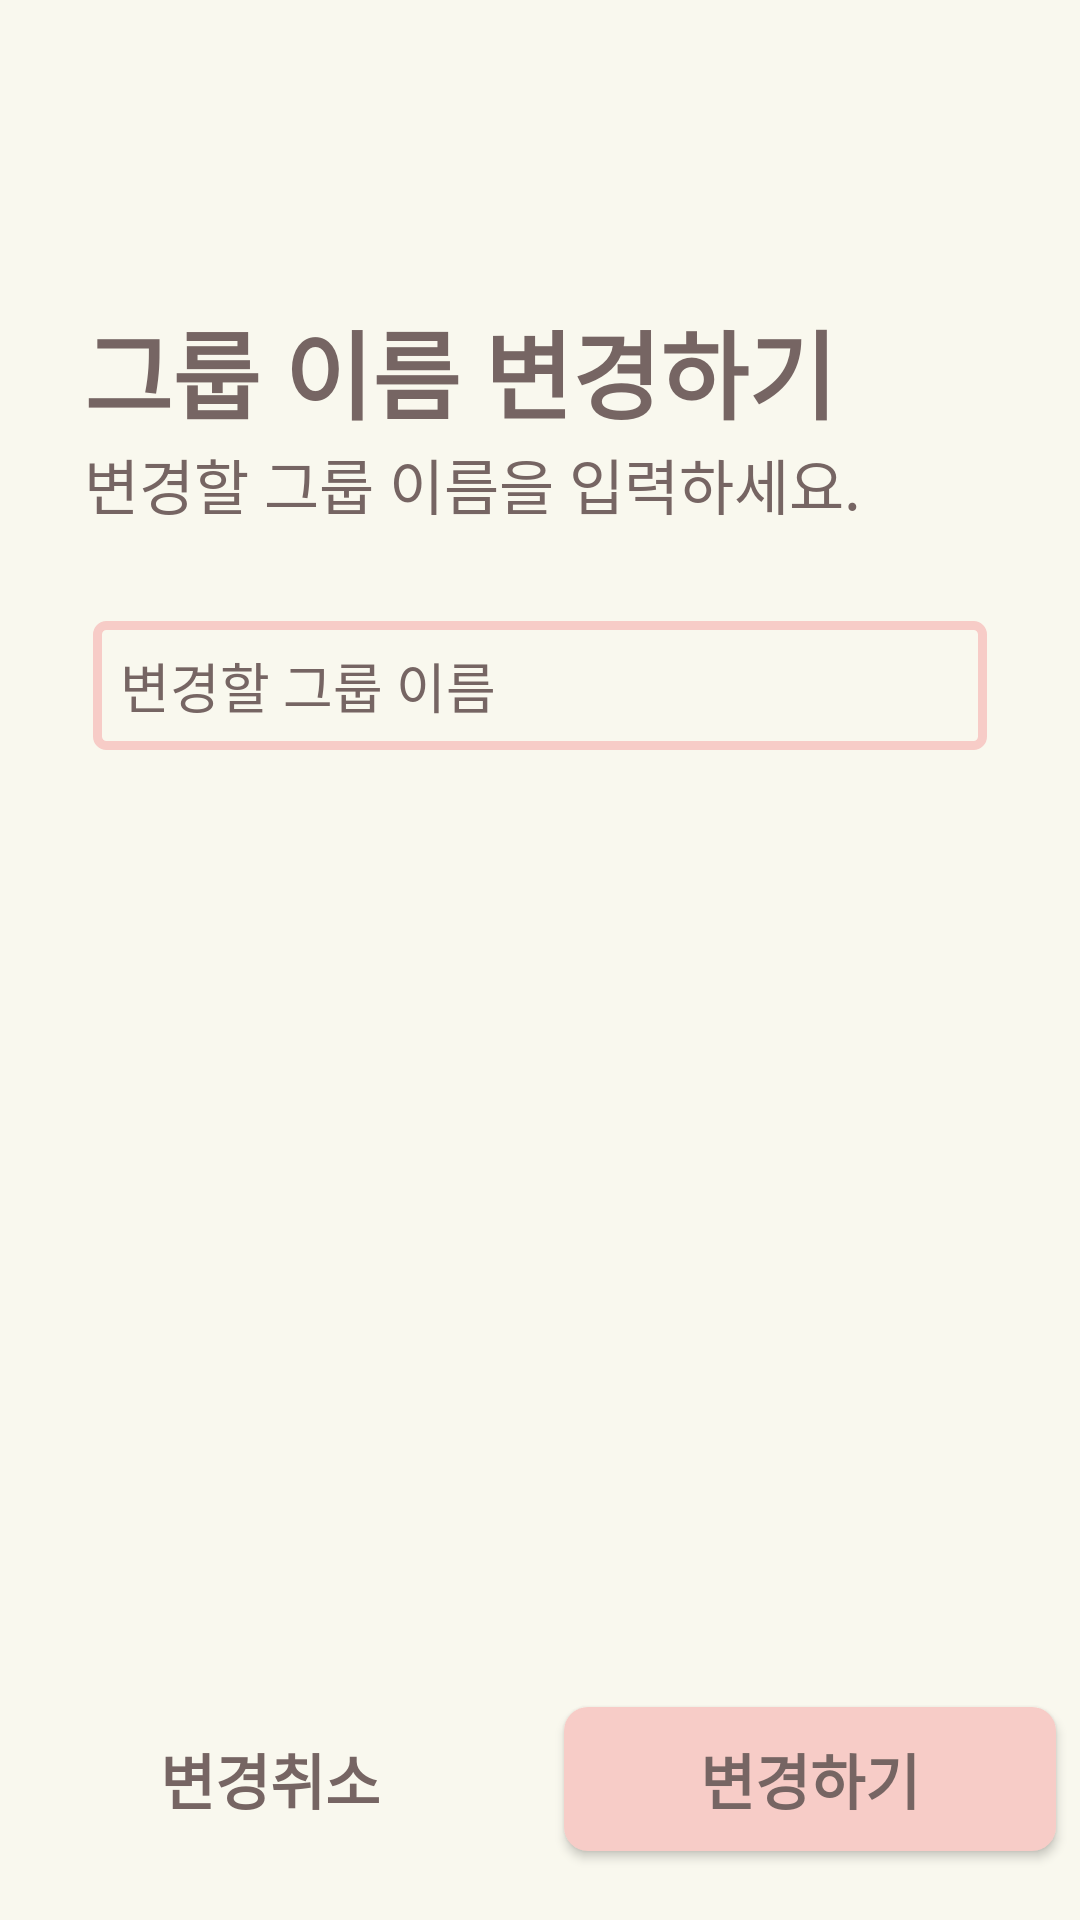

Produce the Android XML layout that renders to this screen, including the resource entries it uses.
<!-- AndroidManifest.xml: application theme Theme.Mallery4 -->
<!-- res/layout/fragment_change_album_name.xml -->
<?xml version="1.0" encoding="utf-8"?>
<LinearLayout xmlns:android="http://schemas.android.com/apk/res/android"
    xmlns:tools="http://schemas.android.com/tools"
    android:layout_width="match_parent"
    android:layout_height="match_parent"
    android:orientation="vertical"
    android:background="@color/background"
    tools:context=".ChangeAlbumNameFragment">


    <TextView
        android:layout_width="wrap_content"
        android:layout_height="wrap_content"
        android:layout_marginTop="100dp"
        android:text="그룹 이름 변경하기"
        android:textSize="32dp"
        android:textStyle="bold"
        android:gravity="center"
        android:layout_marginLeft="28dp"
        android:textColor="#766563" />

    <TextView
        android:layout_width="wrap_content"
        android:layout_height="wrap_content"
        android:text="변경할 그룹 이름을 입력하세요."
        android:textSize="20dp"
        android:gravity="center"
        android:layout_marginLeft="28dp"
        android:textColor="#766563" />

    <EditText
        android:id="@+id/renew_gpname"
        android:layout_width="match_parent"
        android:layout_height="45dp"
        android:layout_margin="30dp"
        android:paddingLeft="10dp"
        android:hint="변경할 그룹 이름"
        android:background="@drawable/enroll_edittext_style"
        android:textColorHint="@color/browncolor"
        android:textSize="18dp" />

    <LinearLayout
        android:layout_width="match_parent"
        android:layout_height="0dp"
        android:layout_weight="1" />

    <LinearLayout
        android:layout_width="match_parent"
        android:layout_height="wrap_content"
        android:orientation="horizontal"
        android:layout_gravity="center"
        android:layout_marginBottom="15dp">
        <androidx.appcompat.widget.AppCompatButton
            android:layout_weight="1"
            android:id="@+id/nch_name"
            android:layout_width="150dp"
            android:layout_height="wrap_content"
            android:background="@drawable/round_white"
            android:text="변경취소"
            android:textStyle="bold"
            android:textSize="20dp"
            android:layout_margin="8dp"
            android:textColor="@color/browncolor"/>

        <androidx.appcompat.widget.AppCompatButton
            android:layout_weight="1"
            android:id="@+id/ch_name"
            android:layout_width="150dp"
            android:layout_height="wrap_content"
            android:background="@drawable/rounded_pink"
            android:text="변경하기"
            android:textStyle="bold"
            android:textSize="20dp"
            android:layout_margin="8dp"
            android:textColor="@color/browncolor"/>
    </LinearLayout>

</LinearLayout>
<!-- resources referenced by this layout -->
<resources>
  <color name="background">#F9F8EE</color>
  <color name="browncolor">#766563</color>
  <!-- drawable enroll_edittext_style (drawable) -->
  <?xml version="1.0" encoding="utf-8"?>
  <layer-list xmlns:android="http://schemas.android.com/apk/res/android">
      <item
          android:bottom="1dp"
          android:left="1dp"
          android:right="1dp"
          android:top="1dp">
          <shape android:shape="rectangle">
          <corners android:radius="3dp" />
              <stroke
                  android:width="3dp"
                  android:color="@color/pointcolor" />
  
              <solid android:color="@color/background" />
          </shape>
      </item>
  </layer-list>
  <!-- drawable rounded_pink (drawable) -->
  <?xml version="1.0" encoding="utf-8"?>
  <shape xmlns:android="http://schemas.android.com/apk/res/android">
      <solid android:color="#F7CCC7"/>
      <corners android:radius="8dp" />
  </shape>
  <style name="Theme.Mallery4" parent="Theme.MaterialComponents.DayNight.NoActionBar">
          
          <item name="colorPrimary">@color/background</item>
          <item name="colorPrimaryVariant">@color/background</item>
          <item name="colorOnPrimary">@color/browncolor</item>
          
          <item name="colorSecondary">@color/teal_200</item>
          <item name="colorSecondaryVariant">@color/teal_700</item>
          <item name="colorOnSecondary">@color/black</item>
          
          <item name="android:statusBarColor">?attr/colorPrimaryVariant</item>
  
          
          <item name="alertDialogTheme">@style/alertDialogTheme</item>
          
  
      </style>
  <color name="pointcolor">#F7CCC7</color>
  <color name="teal_200">#FF03DAC5</color>
  <color name="teal_700">#FF018786</color>
  <color name="black">#FF000000</color>
  <style name="alertDialogTheme" parent="ThemeOverlay.AppCompat.Dialog.Alert">
          <item name="android:textColor">@color/background</item>
          <item name="android:background">@color/browncolor</item>
      </style>
</resources>
